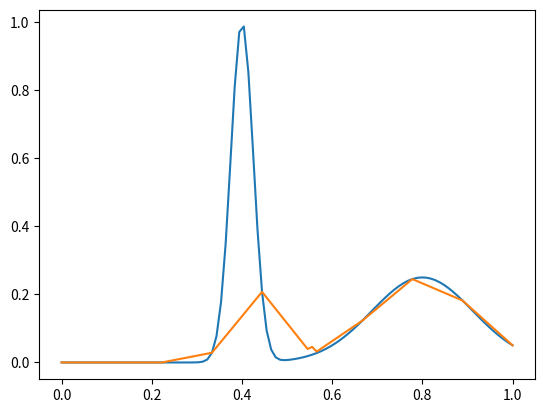

The matplotlib source for this figure:
import numpy as np
import matplotlib.pyplot as plt

def func(x):
    return np.exp(-800*(x-0.4)**2)+0.25*np.exp(-40*(x-0.8)**2)


def N_hat(x, i, nodes):
    nodes = np.asarray(nodes, dtype=float)
    x_arr = np.asarray(x, dtype=float)
    M = len(nodes)

    if i < 0 or i >= M:
        raise ValueError("i out of range")
    if M < 2:
        raise ValueError("Need at least 2 nodes")

    if i == 0:
        x0, x1 = nodes[0], nodes[1]
        h = x1 - x0
        val = np.where((x_arr >= x0) & (x_arr <= x1), (x1 - x_arr) / h, 0.0)

    elif i == M - 1:
        x0, x1 = nodes[M - 2], nodes[M - 1]
        h = x1 - x0
        val = np.where((x_arr >= x0) & (x_arr <= x1), (x_arr - x0) / h, 0.0)

    else:
        xL, xC, xR = nodes[i - 1], nodes[i], nodes[i + 1]
        hL = xC - xL
        hR = xR - xC

        left  = np.where((x_arr >= xL) & (x_arr <= xC), (x_arr - xL) / hL, 0.0)
        right = np.where((x_arr >= xC) & (x_arr <= xR), (xR - x_arr) / hR, 0.0)
        val = left + right

    return float(val) if np.isscalar(x) else val

def x_interpolated(xq, nodes):
    """
    Interpolant of function(x) on the mesh given by `nodes`:
      u_h(x) = sum_i f(x_i) * N_i(x)
    """
    nodes = np.asarray(nodes, dtype=float)
    coeffs = func(nodes)

    xq_arr = np.asarray(xq, dtype=float)
    uh = np.zeros_like(xq_arr, dtype=float)

    for i in range(len(nodes)):
        uh += coeffs[i] * N_hat(xq_arr, i, nodes)

    return float(uh) if np.isscalar(xq) else uh

nodes = np.linspace(0,1,10)
x_val = np.linspace(0,1,100)


fx = x_interpolated(x_val,nodes)
print(fx)
func_vals = func(x_val)

plt.plot(x_val,func_vals)
plt.plot(x_val,fx)
plt.show()
